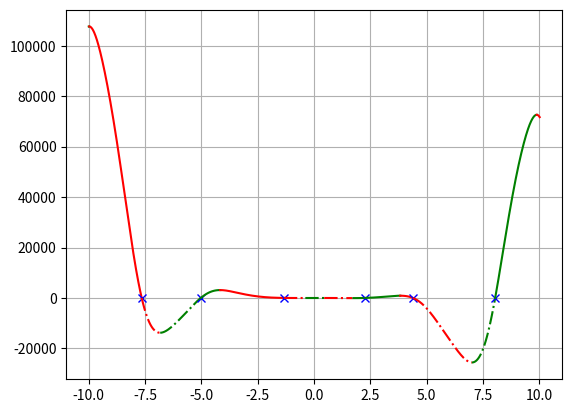

The script that saved this image:
import numpy as np
import matplotlib.pyplot as plt

# Коэффициенты перед х
a, b, c, d, e = -12, -18, 5, 10, -30
limit = 10
step = 0.01  # шаг вычисления
step_acr = 0.0001  # шаг вычисления с повыш точностью
line_style = '-'  # тип линии
color = 'b'  # цвет графика
direct_up = True  # флаг направления графика (возрастает/убывает)


def f(x):
    return a * x ** 4 * np.sin(np.cos(x)) + b * x ** 3 + c * x ** 2 + d * x + e


# смена типа линии графика
def switch_line():
    global line_style
    if line_style == '-':
        line_style = '-.'
    else:
        line_style = '-'
    return line_style


def switch_color():
    global color
    if color == 'g':
        color = 'r'
    else:
        color = 'g'
    return color


x = np.arange(-limit, limit + step, step)  # limit + step для предотвращения разрывов графика при построении
# первый элемент списка - граница от которой строим график
x_change = [(-limit, 'limit')]

for i in range(len(x) - 1):
    # если f(x) пересекает 0
    if f(x[i]) > 0 and f(x[i +1]) < 0 or f(x[i]) < 0 and f(x[i + 1]) > 0:
        x_acr = np.arange(x[i], x[i + 1] + step_acr, step_acr)
        for j in range(len(x_acr) - 1):
            if f(x_acr[j]) > 0 and f(x_acr[j + 1]) < 0 or f(x_acr[j]) < 0 and f(x_acr[j + 1]) > 0:
                x_change.append((x_acr[j], 'zero'))
    # если f(x) меняет направление
    if direct_up:
        if f(x[i]) > f(x[i + 1]):
            direct_up = False
            x_change.append((x[i], 'dir'))
    else:
        if f(x[i]) < f(x[i + 1]):
            direct_up = True
            x_change.append((x[i], 'dir'))

# последний элемент списка - граница от которой строим график
x_change.append((limit, 'limit'))
# print(x_change)

# построение графика
for i in range(len(x_change) - 1):
    cur_x = np.arange(x_change[i][0], x_change[i + 1][0] + step, step)
    if x_change[i][1] == 'zero':
        plt.plot(x_change[i][0], f(x_change[i][0]), 'bx')
        plt.rcParams['lines.linestyle'] = switch_line()
        plt.plot(cur_x, f(cur_x), color)
    else:
        plt.plot(cur_x, f(cur_x), switch_color())

plt.grid()
plt.show()
